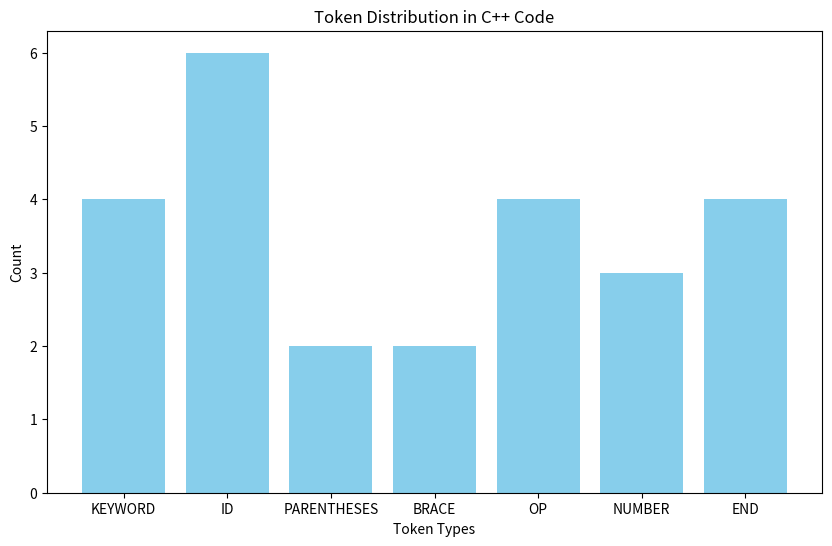

Reproduce this figure in Python.
import re
import matplotlib.pyplot as plt
from collections import Counter

def tokenize_cpp(code):
    # Define the token patterns
    token_specification = [
        ('COMMENT', r'//.*|/\*[\s\S]*?\*/'),  # Single line and multi-line comments
        ('KEYWORD', r'\b(int|return|if|else|for|while|do|break|continue|void|float|double|char|bool)\b'),  # C++ keywords
        ('NUMBER',  r'\d+(\.\d*)?'),   # Integer or decimal number
        ('ID',      r'[A-Za-z_]\w*'),  # Identifiers
        ('OP',      r'[+\-*/%=]'),     # Arithmetic operators
        ('ASSIGN',  r'='),             # Assignment operator
        ('END',     r';'),             # Statement terminator
        ('BRACE',   r'[{}]'),          # Curly braces
        ('PARENTHESES', r'[()]'),      # Parentheses
        ('WHITESPACE', r'\s+'),        # Whitespace
        ('UNKNOWN', r'.'),             # Any other character
    ]

    # Compile the regular expression for tokenization
    tok_regex = '|'.join('(?P<%s>%s)' % pair for pair in token_specification)
    get_token = re.compile(tok_regex).match

    pos = 0
    match = get_token(code)
    tokens = []
    while match is not None:
        type = match.lastgroup
        if type not in ['WHITESPACE', 'COMMENT']:
            tokens.append(type)
        pos = match.end()
        match = get_token(code, pos)

    if pos != len(code):
        raise RuntimeError(f'Unexpected character {code[pos]} at position {pos}')

    return tokens

def plot_token_distribution(tokens):
    token_counts = Counter(tokens)
    token_types = list(token_counts.keys())
    counts = list(token_counts.values())

    plt.figure(figsize=(10, 6))
    plt.bar(token_types, counts, color='skyblue')
    plt.xlabel('Token Types')
    plt.ylabel('Count')
    plt.title('Token Distribution in C++ Code')
    plt.show()

# Example usage
cpp_code = '''
int main() {
    // This is a comment
    int x = 10;
    float y = 20.5;
    x = x + y; /* another comment */
    return 0;
}
'''
tokens = tokenize_cpp(cpp_code)
plot_token_distribution(tokens)
